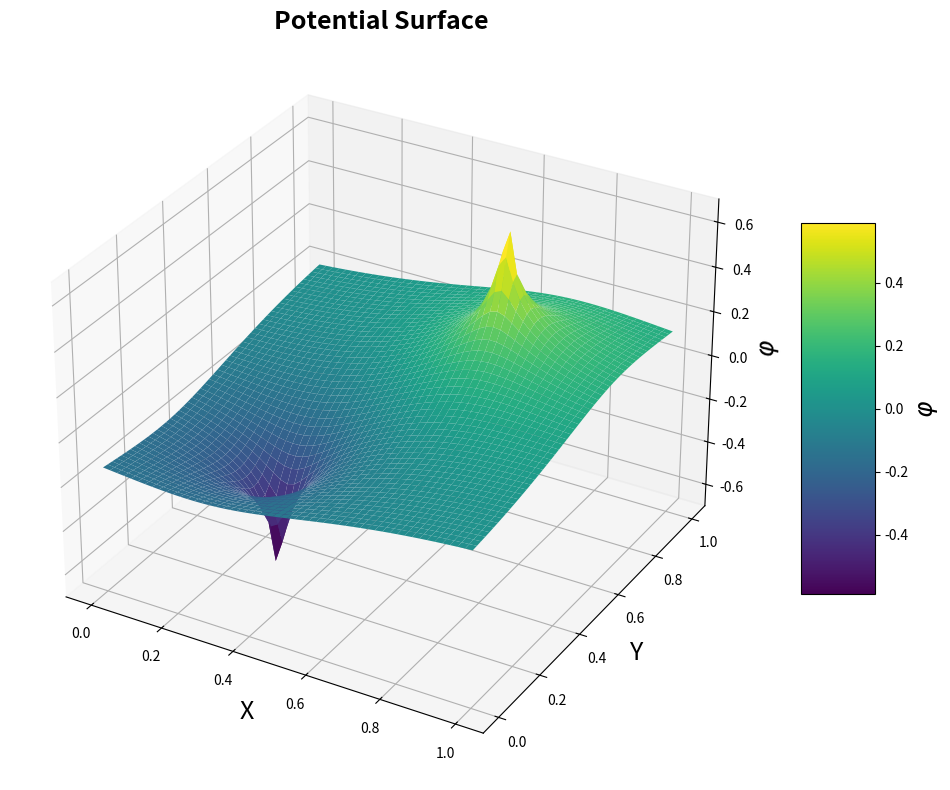
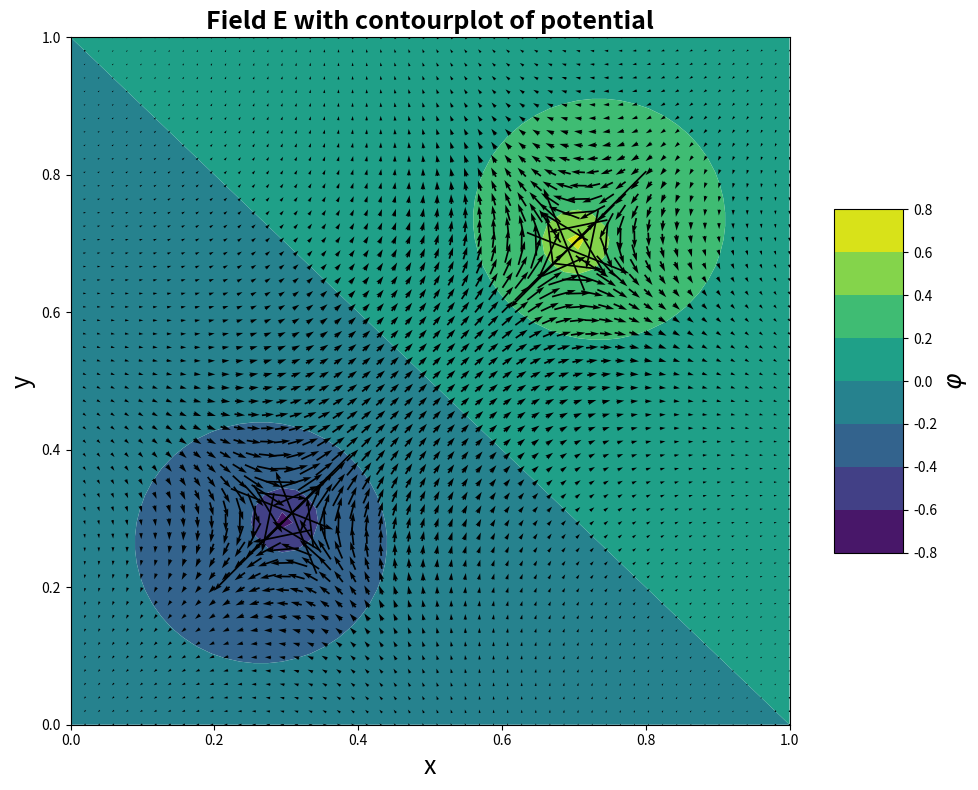

Write the Python code that produced these figures, in order.
import numpy as np
from matplotlib import use
use("Agg")
from matplotlib import pyplot as plt
from mpl_toolkits.mplot3d import Axes3D
from matplotlib import cm

# Grid
N = 51; # Use an odd number to avoid singularity?
# Domain length
xlenght = 1.0
ylength = 1.0
# create x and y vectors from 0 to x/ylength
x = np.linspace(0,xlenght,N+1)
y = np.linspace(0,ylength,N+1)
# solution matrix with 0 for phi and E
phi = np.zeros((N+1,N+1))
Ex  = []
Ey	= []
# plus and minus location
rplus  = np.array([0.3,0.3])
rminus = np.array([0.7,0.7])


# POTENTIAL: Analytical solution, breaks down at rplus and rminus! (zero division)
def potential(r):
	ret = (1/(2*np.pi))*np.log( (np.linalg.norm(r-rplus)) / (np.linalg.norm(r-rminus)) )
	return(ret)

# POTENTIAL: Analytical solution, breaks down at rplus and rminus! (zero division)
def field(r):
	ret = (1/(2*np.pi))*( (r-rplus)/((np.linalg.norm(r-rplus))**2) - (r-rminus)/((np.linalg.norm(r-rminus))**2) )
	return(ret)


# Iterate over x and y and fill solution matrix with results
for i, xi in enumerate(x):
	for j, yj in enumerate(y):
		phi[i,j] = potential(np.array([xi,yj]))
		Ex.append(field(np.array([xi,yj]))[0])
		Ey.append(field(np.array([xi,yj]))[1])



################
##--- PLOT ---##
################

X, Y = np.meshgrid(x,y) # create a meshgrid from y and z coordinates!



##--- UNCOMMENT FOR 3D SURFACE PLOT! ----##
fig = plt.figure(figsize=(10,8))
ax = fig.add_subplot(1,1,1, projection="3d")
ax.set_title('Potential Surface' , fontsize=18, fontweight='bold')

surf = ax.plot_surface(X, Y, phi, rstride=1, cstride=1, linewidth=0, antialiased=True, cmap = cm.viridis)
ax.set_xlabel("X", fontsize=18)
ax.set_ylabel("Y", fontsize=18)
ax.set_zlabel(r"$\varphi$", fontsize=18)

cb = fig.colorbar(surf, shrink=0.5, aspect=5)
cb.set_label(label=r"$\varphi$",size=18)
plt.tight_layout()
plt.savefig("potetential_surfaceplot_analytical.png")
# plt.show()



##--- 2D FIELD PLOT! ----##

# Normalise vector if wanted
# Ex = np.array(Ex)
# Ey = np.array(Ey)
# Ex = Ex/np.sqrt(Ex**2+Ey**2)
# Ey = Ey/np.sqrt(Ex**2+Ey**2)


fig = plt.figure(figsize=(10,8))
ax = fig.add_subplot(1,1,1)
ax.set_title('Field E with contourplot of potential' , fontsize=18, fontweight='bold')
surf = ax.contourf(X, Y, phi, rstride=1, cstride=1, linewidth=0, antialiased=True, cmap = cm.viridis)
field = ax.quiver(X, Y, Ex, Ey, pivot="middle")

ax.set_xlabel("x", fontsize=18)
ax.set_ylabel("y", fontsize=18)
cb = fig.colorbar(surf, shrink=0.5, aspect=5)
cb.set_label(label=r"$\varphi$",size=18)
plt.tight_layout()
plt.savefig("field_contourplot_analytical.png")
# plt.show()

